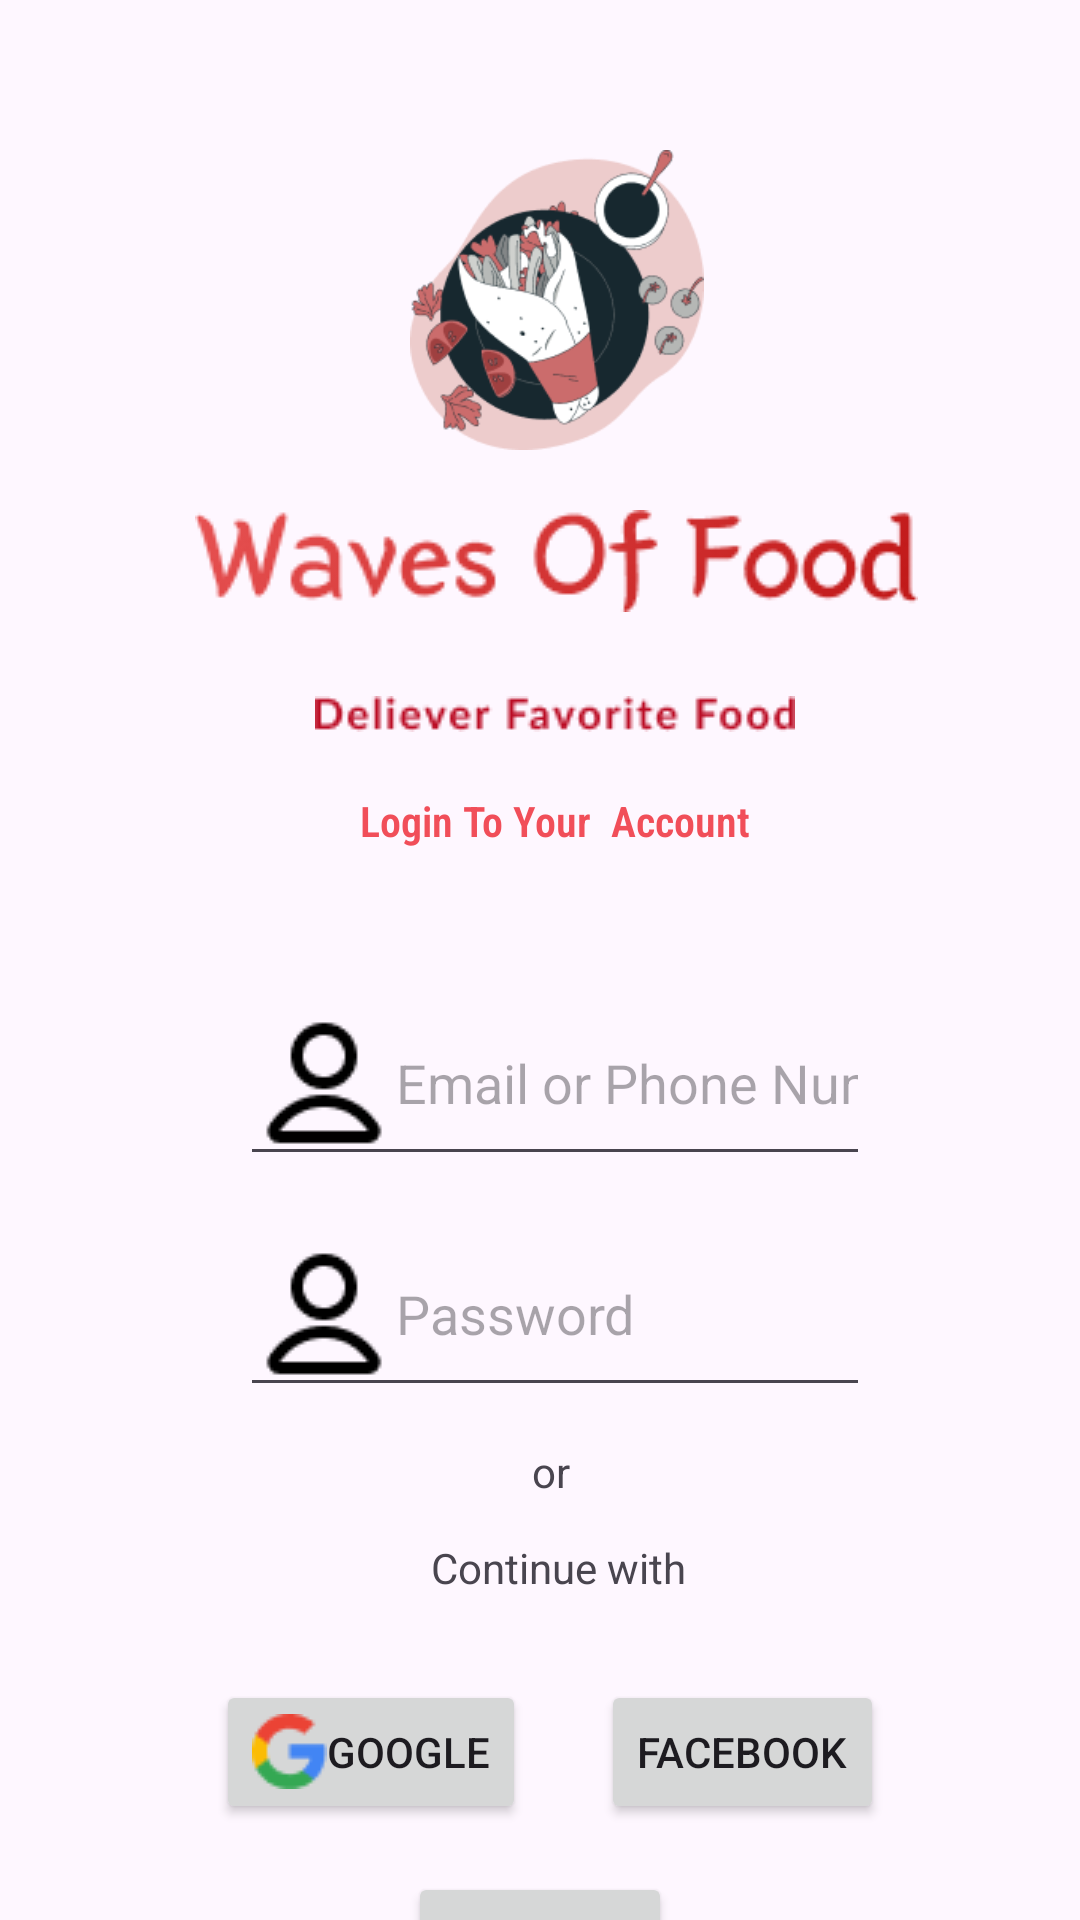

Reconstruct the res/layout file that produces this screen, plus the resources it refers to.
<!-- AndroidManifest.xml: application theme Theme.ApnaFoodPanda -->
<!-- res/layout/activity_login_activity.xml -->
<?xml version="1.0" encoding="utf-8"?>
<androidx.constraintlayout.widget.ConstraintLayout xmlns:android="http://schemas.android.com/apk/res/android"
    xmlns:app="http://schemas.android.com/apk/res-auto"
    xmlns:tools="http://schemas.android.com/tools"
    android:layout_width="match_parent"
    android:layout_height="match_parent"
    tools:context=".LoginActivity">

    <ImageView
        android:id="@+id/imageView3"
        android:layout_width="100dp"
        android:layout_height="100dp"
        android:layout_marginStart="50dp"
        android:layout_marginTop="50dp"
        android:layout_marginEnd="50dp"
        android:layout_marginBottom="490dp"
        android:src="@drawable/logo"
        app:layout_constraintBottom_toBottomOf="parent"
        app:layout_constraintEnd_toEndOf="parent"
        app:layout_constraintHorizontal_bias="0.535"
        app:layout_constraintStart_toStartOf="parent"
        app:layout_constraintTop_toTopOf="parent"
        app:layout_constraintVertical_bias="0.0" />

    <ImageView
        android:id="@+id/imageView4"
        android:layout_width="wrap_content"
        android:layout_height="wrap_content"
        android:layout_marginTop="20dp"
        android:src="@drawable/wave_of_food"
        app:layout_constraintEnd_toEndOf="@+id/imageView3"
        app:layout_constraintHorizontal_bias="0.503"
        app:layout_constraintStart_toStartOf="@+id/imageView3"
        app:layout_constraintTop_toBottomOf="@+id/imageView3" />

    <ImageView
        android:id="@+id/imageView5"
        android:layout_width="wrap_content"
        android:layout_height="wrap_content"
        android:layout_marginTop="28dp"
        android:src="@drawable/delivery_food"
        app:layout_constraintEnd_toEndOf="@+id/imageView4"
        app:layout_constraintHorizontal_bias="0.493"
        app:layout_constraintStart_toStartOf="@+id/imageView4"
        app:layout_constraintTop_toBottomOf="@+id/imageView4" />

    <TextView
        android:id="@+id/textView2"
        android:layout_width="wrap_content"
        android:layout_height="wrap_content"
        android:layout_marginTop="20dp"
        android:fontFamily="sans-serif-condensed-light"
        android:text="Login To Your  Account"
        android:textColor="@color/red"
        android:textStyle="bold"
        app:layout_constraintEnd_toEndOf="@+id/imageView5"
        app:layout_constraintStart_toStartOf="@+id/imageView5"
        app:layout_constraintTop_toBottomOf="@+id/imageView5" />

    <EditText
        android:id="@+id/editTextText"
        android:layout_width="wrap_content"
        android:layout_height="wrap_content"
        android:layout_marginTop="44dp"
        android:ems="10"
        android:drawableStart="@drawable/person"
        android:inputType="text"
        android:hint="Email or Phone Number"
        app:layout_constraintEnd_toEndOf="@+id/textView2"
        app:layout_constraintStart_toStartOf="@+id/textView2"
        app:layout_constraintTop_toBottomOf="@+id/textView2" />

    <EditText
        android:id="@+id/editTextText2"
        android:layout_width="wrap_content"
        android:layout_height="wrap_content"
        android:layout_marginTop="12dp"
        android:ems="10"
        android:hint="Password"
        android:drawableStart="@drawable/person"
        android:inputType="textPassword"
        app:layout_constraintEnd_toEndOf="@+id/editTextText"
        app:layout_constraintHorizontal_bias="1.0"
        app:layout_constraintStart_toStartOf="@+id/editTextText"
        app:layout_constraintTop_toBottomOf="@+id/editTextText" />

    <TextView
        android:id="@+id/textView3"
        android:layout_width="wrap_content"
        android:layout_height="wrap_content"
        android:layout_marginTop="12dp"
        android:text="or"
        app:layout_constraintEnd_toEndOf="@+id/editTextText2"
        app:layout_constraintHorizontal_bias="0.493"
        app:layout_constraintStart_toStartOf="@+id/editTextText2"
        app:layout_constraintTop_toBottomOf="@+id/editTextText2" />

    <TextView
        android:id="@+id/textView4"
        android:layout_width="wrap_content"
        android:layout_height="wrap_content"
        android:layout_marginTop="32dp"
        android:text="Continue with"
        app:layout_constraintEnd_toEndOf="@+id/textView3"
        app:layout_constraintHorizontal_bias="0.466"
        app:layout_constraintStart_toStartOf="@+id/textView3"
        app:layout_constraintTop_toTopOf="@+id/textView3" />

    <androidx.appcompat.widget.AppCompatButton
        android:id="@+id/button2"
        android:layout_width="wrap_content"
        android:layout_height="wrap_content"
        android:layout_marginStart="72dp"
        android:layout_marginTop="28dp"
        android:text="Google"
        android:drawableStart="@drawable/google_icon"
        app:layout_constraintStart_toStartOf="parent"
        app:layout_constraintTop_toBottomOf="@+id/textView4" />

    <androidx.appcompat.widget.AppCompatButton
        android:id="@+id/button3"
        android:layout_width="wrap_content"
        android:layout_height="wrap_content"
        android:layout_marginStart="10dp"
        android:layout_marginTop="28dp"
        android:layout_marginEnd="40dp"
        android:drawableStart="@drawable/facebook_icon"
        android:text="Facebook"
        app:layout_constraintEnd_toEndOf="parent"
        app:layout_constraintHorizontal_bias="0.376"
        app:layout_constraintStart_toEndOf="@+id/button2"
        app:layout_constraintTop_toBottomOf="@+id/textView4" />

    <androidx.appcompat.widget.AppCompatButton
        android:id="@+id/loginBtn"
        android:layout_width="wrap_content"
        android:layout_height="wrap_content"
        android:layout_marginTop="16dp"
        android:text="login"
        app:layout_constraintEnd_toEndOf="parent"
        app:layout_constraintStart_toStartOf="parent"
        app:layout_constraintTop_toBottomOf="@+id/button2" />

    <TextView
        android:id="@+id/textView5"
        android:layout_width="wrap_content"
        android:layout_height="wrap_content"
        android:layout_marginTop="12dp"
        android:text="Don't Have Account"
        app:layout_constraintEnd_toEndOf="@+id/loginBtn"
        app:layout_constraintHorizontal_bias="0.494"
        app:layout_constraintStart_toStartOf="@+id/loginBtn"
        app:layout_constraintTop_toBottomOf="@+id/loginBtn" />
</androidx.constraintlayout.widget.ConstraintLayout>
<!-- resources referenced by this layout -->
<resources>
  <color name="red">#f14e59</color>
  <!-- drawable delivery_food: png bitmap (drawable, 1872 bytes) -->
  <!-- drawable google_icon: png bitmap (drawable, 622 bytes) -->
  <!-- drawable logo: png bitmap (drawable, 19640 bytes) -->
  <!-- drawable person: png bitmap (drawable, 622 bytes) -->
  <!-- drawable wave_of_food: png bitmap (drawable, 6905 bytes) -->
  <style name="Theme.ApnaFoodPanda" parent="Base.Theme.ApnaFoodPanda" />
  <style name="Base.Theme.ApnaFoodPanda" parent="Theme.Material3.DayNight.NoActionBar">
          
          
      </style>
</resources>
